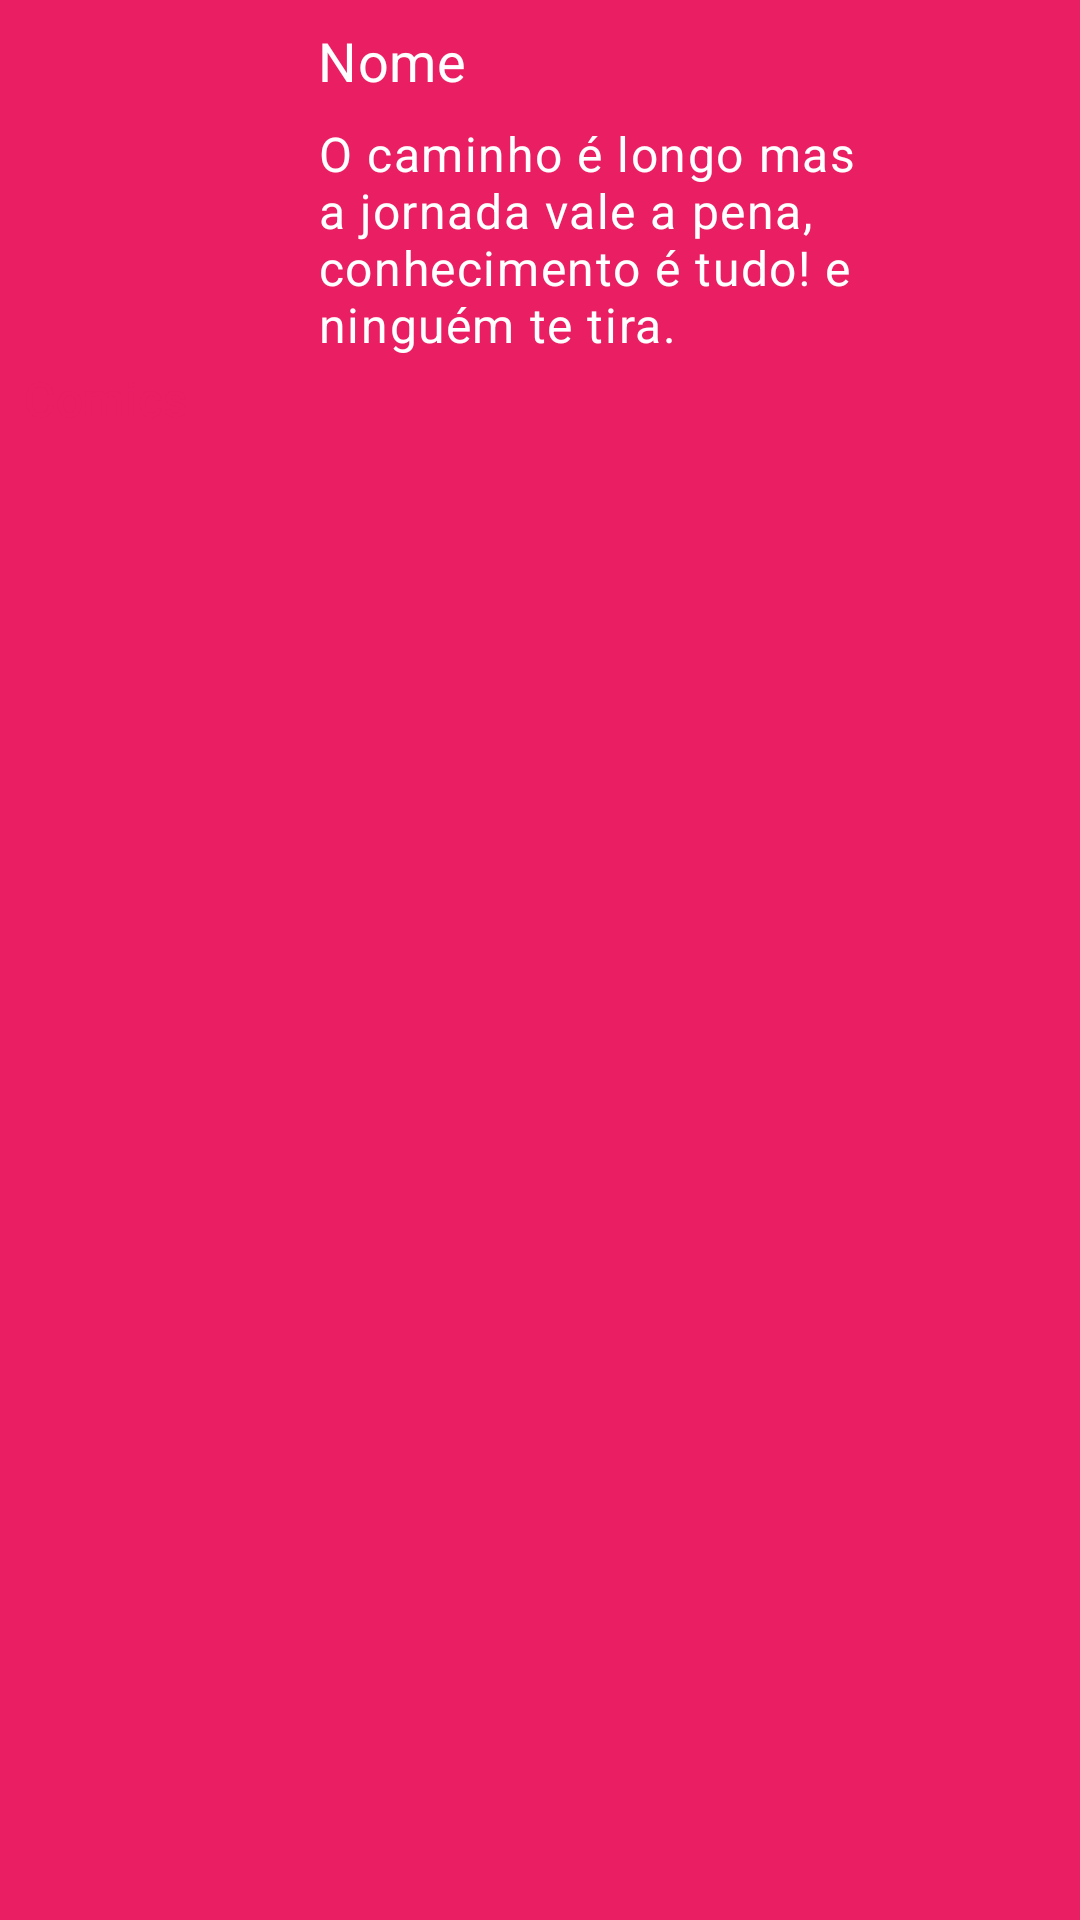

Layout XML and referenced resources for this Android screen:
<!-- AndroidManifest.xml: application theme Theme.MarvelAPP -->
<!-- res/layout/fragment_details_character.xml -->
<?xml version="1.0" encoding="utf-8"?>
<androidx.coordinatorlayout.widget.CoordinatorLayout xmlns:android="http://schemas.android.com/apk/res/android"
    xmlns:app="http://schemas.android.com/apk/res-auto"
    xmlns:tools="http://schemas.android.com/tools"
    android:layout_width="match_parent"
    android:background="@color/red"
    android:layout_height="match_parent">

    <androidx.core.widget.NestedScrollView
        android:layout_width="match_parent"
        android:layout_height="match_parent"
        android:fillViewport="true"
        android:scrollbars="none">

        <androidx.constraintlayout.widget.ConstraintLayout
            android:layout_width="match_parent"
            android:layout_height="wrap_content">

            <ImageView
                android:id="@+id/imgCharacterDetails"
                android:layout_width="90dp"
                android:layout_height="90dp"
                android:layout_marginLeft="8dp"
                android:layout_marginTop="8dp"
                android:contentDescription="@string/app_name"
                android:scaleType="centerCrop"
                app:layout_constraintStart_toStartOf="parent"
                app:layout_constraintTop_toTopOf="parent"
                tools:srcCompat="@tools:sample/backgrounds/scenic" />

            <com.google.android.material.textview.MaterialTextView
                android:id="@+id/tvNameCharacterDetails"
                style="@style/TextAppearance.MaterialComponents.Subtitle1"
                android:layout_width="wrap_content"
                android:layout_height="wrap_content"
                android:layout_marginLeft="8dp"
                android:layout_marginTop="8dp"
                android:text="@string/tx_item_name"
                android:textColor="@color/white"
                android:textSize="18sp"
                app:layout_constraintStart_toEndOf="@+id/imgCharacterDetails"
                app:layout_constraintTop_toTopOf="parent" />

            <com.google.android.material.textview.MaterialTextView
                android:id="@+id/tvDescriptionCharacterDetails"
                style="@style/TextAppearance.MaterialComponents.Caption"
                android:layout_width="0dp"
                android:layout_height="wrap_content"
                android:layout_marginTop="8dp"
                android:layout_marginRight="8dp"
                android:textColor="@color/white"
                android:text="@string/tv_item_description"
                android:textAlignment="inherit"
                android:textSize="16sp"
                app:layout_constraintEnd_toEndOf="parent"
                app:layout_constraintStart_toStartOf="@+id/tvNameCharacterDetails"
                app:layout_constraintTop_toBottomOf="@+id/tvNameCharacterDetails" />

            <com.google.android.material.textview.MaterialTextView
                android:id="@+id/textView"
                style="@style/TextAppearance.MaterialComponents.Subtitle2"
                android:layout_width="wrap_content"
                android:layout_height="wrap_content"
                android:layout_marginTop="24dp"
                android:text="@string/comics"
                android:textColor="@color/red"
                android:textAlignment="inherit"
                android:textSize="16sp"
                app:layout_constraintStart_toStartOf="@+id/imgCharacterDetails"
                app:layout_constraintTop_toBottomOf="@+id/imgCharacterDetails" />

            <androidx.recyclerview.widget.RecyclerView
                android:id="@+id/rvComics"
                android:layout_width="0dp"
                android:layout_height="wrap_content"
                android:layout_margin="8dp"
                android:layout_marginTop="8dp"
                android:scrollbars="vertical"
                app:layout_constraintBottom_toBottomOf="parent"
                app:layout_constraintEnd_toEndOf="parent"
                app:layout_constraintHorizontal_bias="0.5"
                app:layout_constraintStart_toStartOf="parent"
                app:layout_constraintTop_toBottomOf="@+id/textView"
                tools:listitem="@layout/item_comic" />

            <ProgressBar
                android:id="@+id/progressBarDetail"
                android:layout_width="wrap_content"
                android:layout_height="wrap_content"
                android:indeterminateTint="@color/red"
                android:visibility="gone"
                app:layout_constraintBottom_toBottomOf="parent"
                app:layout_constraintLeft_toLeftOf="parent"
                app:layout_constraintRight_toRightOf="parent"
                app:layout_constraintTop_toTopOf="parent" />
        </androidx.constraintlayout.widget.ConstraintLayout>

    </androidx.core.widget.NestedScrollView>

</androidx.coordinatorlayout.widget.CoordinatorLayout>
<!-- res/layout/item_comic.xml (included above) -->
<?xml version="1.0" encoding="utf-8"?>
<com.google.android.material.card.MaterialCardView xmlns:android="http://schemas.android.com/apk/res/android"
    xmlns:app="http://schemas.android.com/apk/res-auto"
    xmlns:tools="http://schemas.android.com/tools"
    android:layout_width="match_parent"
    android:layout_height="wrap_content"
    android:layout_margin="8dp"
    app:cardCornerRadius="5dp"
    app:cardMaxElevation="2dp"
    android:backgroundTint="@color/red"
    app:strokeColor="@color/white"
    app:strokeWidth="1dp">

    <androidx.constraintlayout.widget.ConstraintLayout
        android:layout_width="match_parent"
        android:layout_height="wrap_content"
        android:padding="8dp">
        <ImageView
            android:id="@+id/imgComic"
            android:layout_width="0dp"
            android:scaleType="centerCrop"
            android:layout_height="200dp"
            android:contentDescription="@string/app_name"
            app:layout_constraintEnd_toEndOf="parent"
            app:layout_constraintStart_toStartOf="parent"
            app:layout_constraintTop_toTopOf="parent"
            tools:srcCompat="@tools:sample/backgrounds/scenic" />

        <com.google.android.material.textview.MaterialTextView
            android:id="@+id/tvNameComic"
            style="@style/TextAppearance.MaterialComponents.Subtitle1"
            android:layout_width="wrap_content"
            android:layout_height="wrap_content"
            android:layout_marginLeft="8dp"
            android:layout_marginTop="8dp"
            android:text="@string/tx_item_name"
            android:textColor="@color/white"
            android:textSize="18sp"
            app:layout_constraintStart_toStartOf="parent"
            app:layout_constraintTop_toBottomOf="@+id/imgComic" />

        <com.google.android.material.textview.MaterialTextView
            android:id="@+id/tvDescriptionComic"
            style="@style/TextAppearance.MaterialComponents.Caption"
            android:layout_width="0dp"
            android:layout_height="wrap_content"
            android:layout_marginTop="8dp"
            android:text="@string/tv_item_description"
            android:textAlignment="inherit"
            android:textSize="16sp"
            android:textColor="@color/white"
            app:layout_constraintBottom_toBottomOf="parent"
            app:layout_constraintEnd_toEndOf="parent"
            app:layout_constraintStart_toStartOf="@+id/tvNameComic"
            app:layout_constraintTop_toBottomOf="@+id/tvNameComic" />

    </androidx.constraintlayout.widget.ConstraintLayout>

</com.google.android.material.card.MaterialCardView>
<!-- resources referenced by this layout -->
<resources>
  <color name="red">#E91E63</color>
  <color name="white">#FFFFFFFF</color>
  <string name="app_name">MarvelAPP</string>
  <string name="comics">Comics</string>
  <string name="tv_item_description">O caminho é longo mas a jornada vale a pena, conhecimento é tudo! e ninguém te tira.</string>
  <string name="tx_item_name">Nome</string>
  <style name="Theme.MarvelAPP" parent="Theme.MaterialComponents.DayNight.DarkActionBar">
          
          <item name="colorPrimary">@color/red</item>
          <item name="colorPrimaryVariant">@color/purple_700</item>
          <item name="colorOnPrimary">@color/white</item>
          
          <item name="colorSecondary">@color/teal_200</item>
          <item name="colorSecondaryVariant">@color/teal_700</item>
          <item name="colorOnSecondary">@color/black</item>
          
          <item name="android:statusBarColor" tools:targetApi="l">?attr/colorPrimaryVariant</item>
          
      </style>
  <color name="purple_700">#FF3700B3</color>
  <color name="teal_200">#FF03DAC5</color>
  <color name="teal_700">#FF018786</color>
  <color name="black">#FF000000</color>
</resources>
